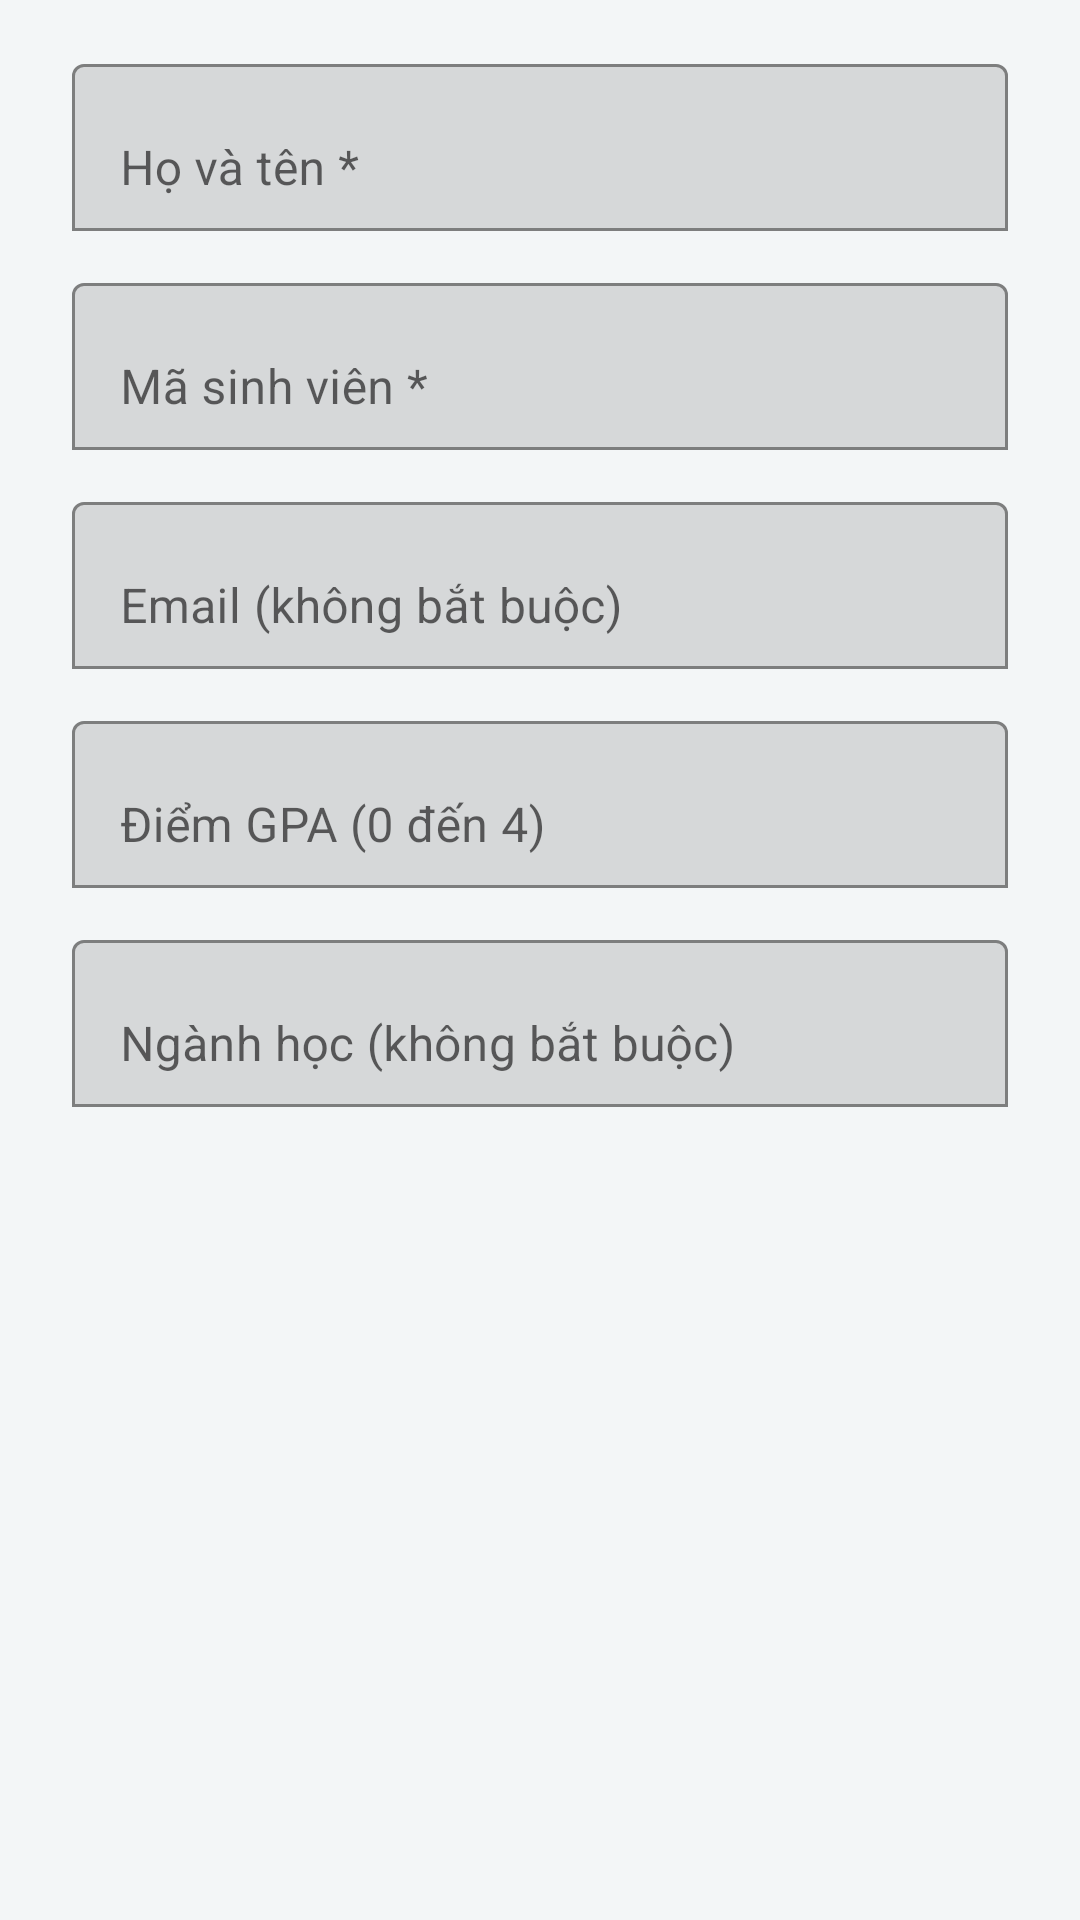

The Android layout XML behind this screen, and the referenced resources:
<!-- AndroidManifest.xml: application theme Theme.StudentMVVM -->
<!-- res/layout/dialog_add_student.xml -->
<?xml version="1.0" encoding="utf-8"?>
<ScrollView
    xmlns:android="http://schemas.android.com/apk/res/android"
    xmlns:app="http://schemas.android.com/apk/res-auto"
    android:layout_width="match_parent"
    android:layout_height="wrap_content"
    android:fillViewport="true">

    <LinearLayout
        android:layout_width="match_parent"
        android:layout_height="wrap_content"
        android:paddingStart="24dp"
        android:paddingEnd="24dp"
        android:paddingTop="16dp"
        android:paddingBottom="4dp"
        android:orientation="vertical">

        <com.google.android.material.textfield.TextInputLayout
            android:layout_width="match_parent"
            android:layout_height="wrap_content"
            android:hint="Họ và tên *"
            app:boxBackgroundMode="outline">
            <com.google.android.material.textfield.TextInputEditText
                android:id="@+id/etFullName"
                android:layout_width="match_parent"
                android:layout_height="wrap_content"
                android:inputType="textCapWords"
                android:singleLine="true" />
        </com.google.android.material.textfield.TextInputLayout>

        <com.google.android.material.textfield.TextInputLayout
            android:layout_width="match_parent"
            android:layout_height="wrap_content"
            android:layout_marginTop="12dp"
            android:hint="Mã sinh viên *"
            app:boxBackgroundMode="outline">
            <com.google.android.material.textfield.TextInputEditText
                android:id="@+id/etStudentCode"
                android:layout_width="match_parent"
                android:layout_height="wrap_content"
                android:inputType="text"
                android:singleLine="true" />
        </com.google.android.material.textfield.TextInputLayout>

        <com.google.android.material.textfield.TextInputLayout
            android:layout_width="match_parent"
            android:layout_height="wrap_content"
            android:layout_marginTop="12dp"
            android:hint="Email (không bắt buộc)"
            app:boxBackgroundMode="outline">
            <com.google.android.material.textfield.TextInputEditText
                android:id="@+id/etEmail"
                android:layout_width="match_parent"
                android:layout_height="wrap_content"
                android:inputType="textEmailAddress"
                android:singleLine="true" />
        </com.google.android.material.textfield.TextInputLayout>

        <com.google.android.material.textfield.TextInputLayout
            android:layout_width="match_parent"
            android:layout_height="wrap_content"
            android:layout_marginTop="12dp"
            android:hint="Điểm GPA (0 đến 4)"
            app:boxBackgroundMode="outline">
            <com.google.android.material.textfield.TextInputEditText
                android:id="@+id/etGpa"
                android:layout_width="match_parent"
                android:layout_height="wrap_content"
                android:inputType="numberDecimal"
                android:singleLine="true" />
        </com.google.android.material.textfield.TextInputLayout>
        <com.google.android.material.textfield.TextInputLayout
            android:layout_width="match_parent"
            android:layout_height="wrap_content"
            android:layout_marginTop="12dp"
            android:hint="Ngành học (không bắt buộc)"
            app:boxBackgroundMode="outline">
            <com.google.android.material.textfield.TextInputEditText
                android:id="@+id/etMajor"
                android:layout_width="match_parent"
                android:layout_height="wrap_content"
                android:inputType="textCapWords"
                android:singleLine="true" />
        </com.google.android.material.textfield.TextInputLayout>
    </LinearLayout>
</ScrollView>
<!-- resources referenced by this layout -->
<resources>
  <style name="Theme.StudentMVVM" parent="Theme.MaterialComponents.Light.NoActionBar">
          <item name="colorPrimary">@color/teal_700</item>
          <item name="colorPrimaryVariant">@color/teal_700</item>
          <item name="colorOnPrimary">@android:color/white</item>
          <item name="colorSecondary">@color/teal_500</item>
          <item name="colorOnSecondary">@android:color/white</item>
          <item name="android:statusBarColor">@color/teal_700</item>
          <item name="android:navigationBarColor">@android:color/black</item>
          <item name="android:windowLightStatusBar">false</item>
          <item name="android:windowBackground">@color/surface_light</item>
      </style>
  <color name="teal_700">#087F76</color>
  <color name="teal_500">#11A89B</color>
  <color name="surface_light">#F3F6F7</color>
</resources>
